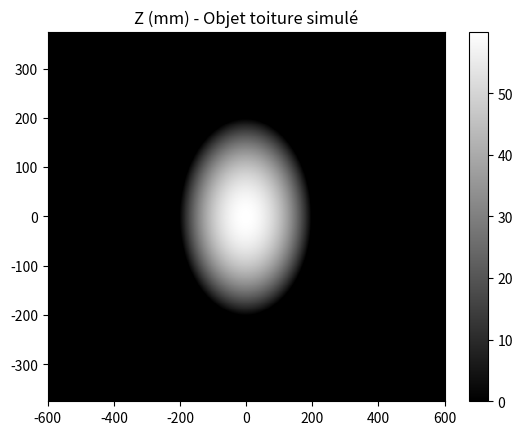

Write the Python code that produced this figure.
# -*- coding: utf-8 -*-

import time
start_time = time.process_time() # début mesure temps d'éxecusion

# On importe le module numpy qui permet de faire du calcul numérique
#import numpy as np
from numpy import meshgrid, sqrt, linspace, savetxt
# On importe le module matplotlib qui permet de générer des graphiques 2D et 3D
import matplotlib.pyplot as plt


#************************************************************************
#*********** Création de l'objet toiture dans repère Objet (O,X,Y,Z) ***
#************************************************************************
#Nb pixel Objet (échantillonnage objet)
NbHO = 1280
NbVO = 800
#Rayon sphere mm
R = 360
#Recul sphere mm
a = 300

#Coordonnées matricielles des pts M de l'objet
[X,Y] = meshgrid(linspace(-600,600,NbHO),linspace(-375,375,NbVO))

#Affixe de l'objet (mm)
Za2 = R**2 - X**2 - Y**2
Z = sqrt((Za2>a**2)*Za2) - a + a*(Za2<=a**2)
#Enregistrement des coordonnées matricelles objet
savetxt('X_toiture.txt', X, fmt='%-7.6f')   
savetxt('Y_toiture.txt', Y, fmt='%-7.6f')
savetxt('Z_toiture.txt', Z, fmt='%-7.6f')  


#************************************************************************
#************************ Affichage de l'objet  *************************
#************************************************************************

z_min, z_max = 0, abs(Z).max()
plt.figure()
plt.pcolor(X,Y,Z, cmap='gray', vmin=z_min, vmax=z_max)
plt.title('Z (mm) - Objet toiture simulé')
# set the limits of the plot to the limits of the data
plt.axis([X.min(), X.max(), Y.min(), Y.max()])
plt.colorbar()
plt.savefig("Toiture1.png")
print(time.process_time() - start_time, "seconds")  # fin mesure temps d'éxecusion